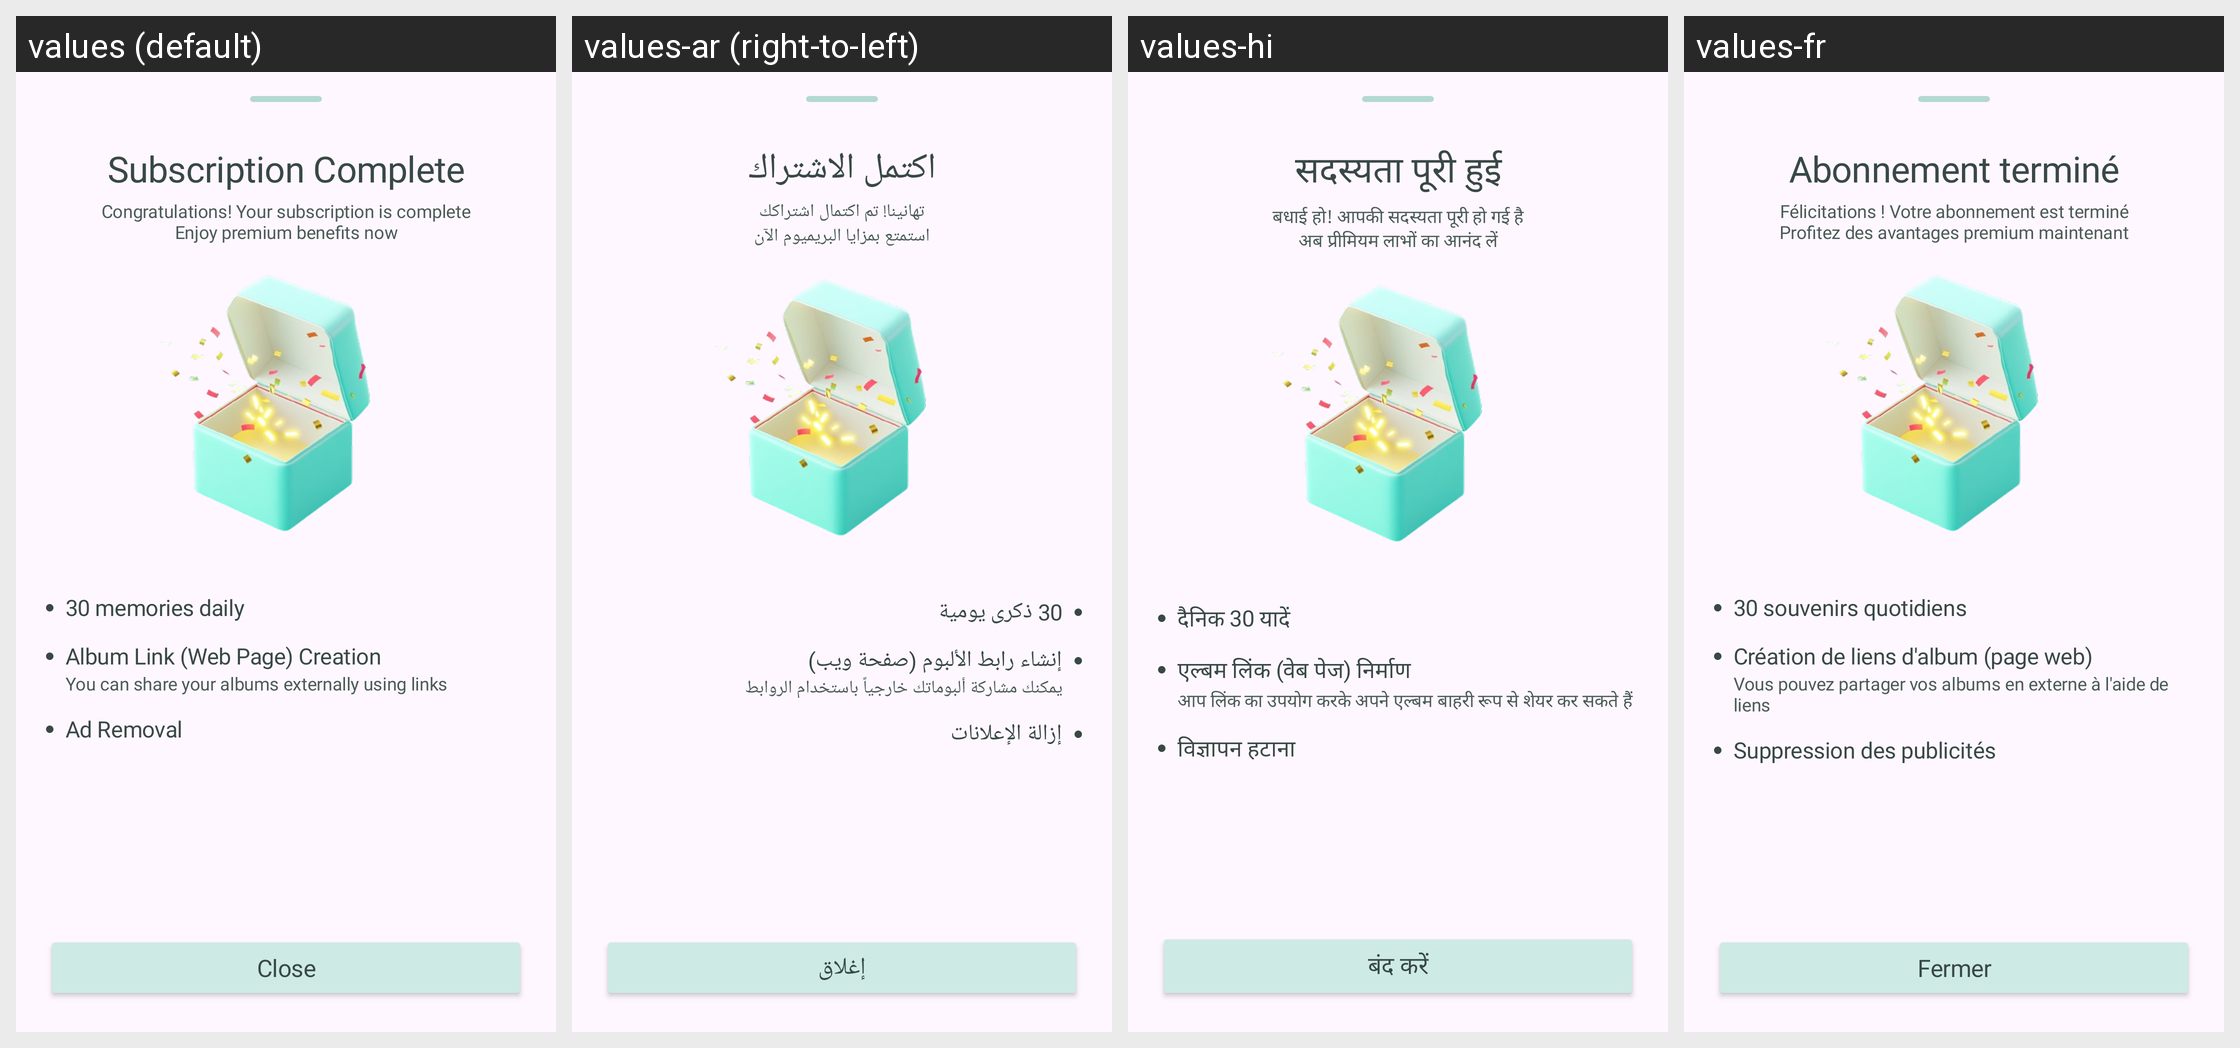

Translations of the strings shown on this Android screen, per locale in the grid:
Android screen res/layout/b_sheet_subscribe_after.xml rendered under 4 locales, left to right: values (default), values-ar (right-to-left), values-hi, values-fr. Device: Nexus 5 (rendered at 1080×1920; each locale shown at half size, 540×960, under a caption strip naming it); theme Theme.Roadcapture.
Other locales in the repository, not shown: values-de, values-en, values-es, values-in, values-ja, values-ko, values-pt, values-ru, values-zh-rCN.
Strings drawn on this screen, with the default value and each locale's value (text and hints the layout hard-codes, and strings that could not be matched under every locale, appear in the picture but are not listed):

subscription_complete
  values: Subscription Complete
  values-ar: اكتمل الاشتراك
  values-hi: सदस्यता पूरी हुई
  values-fr: Abonnement terminé

subscription_complete_congrats
  values: Congratulations! Your subscription is complete
      Enjoy premium benefits now
  values-ar: تهانينا! تم اكتمال اشتراكك
      استمتع بمزايا البريميوم الآن
  values-hi: बधाई हो! आपकी सदस्यता पूरी हो गई है
      अब प्रीमियम लाभों का आनंद लें
  values-fr: Félicitations ! Votre abonnement est terminé
      Profitez des avantages premium maintenant

daily_memory_limit_thirty
  values: 30 memories daily
  values-ar: 30 ذكرى يومية
  values-hi: दैनिक 30 यादें
  values-fr: 30 souvenirs quotidiens

album_link_creation
  values: Album Link (Web Page) Creation
  values-ar: إنشاء رابط الألبوم (صفحة ويب)
  values-hi: एल्बम लिंक (वेब पेज) निर्माण
  values-fr: Création de liens d'album (page web)

link_sharing_benefit
  values: You can share your albums externally using links
  values-ar: يمكنك مشاركة ألبوماتك خارجياً باستخدام الروابط
  values-hi: आप लिंक का उपयोग करके अपने एल्बम बाहरी रूप से शेयर कर सकते हैं
  values-fr: Vous pouvez partager vos albums en externe à l'aide de liens

ad_removal
  values: Ad Removal
  values-ar: إزالة الإعلانات
  values-hi: विज्ञापन हटाना
  values-fr: Suppression des publicités

close
  values: Close
  values-ar: إغلاق
  values-hi: बंद करें
  values-fr: Fermer
